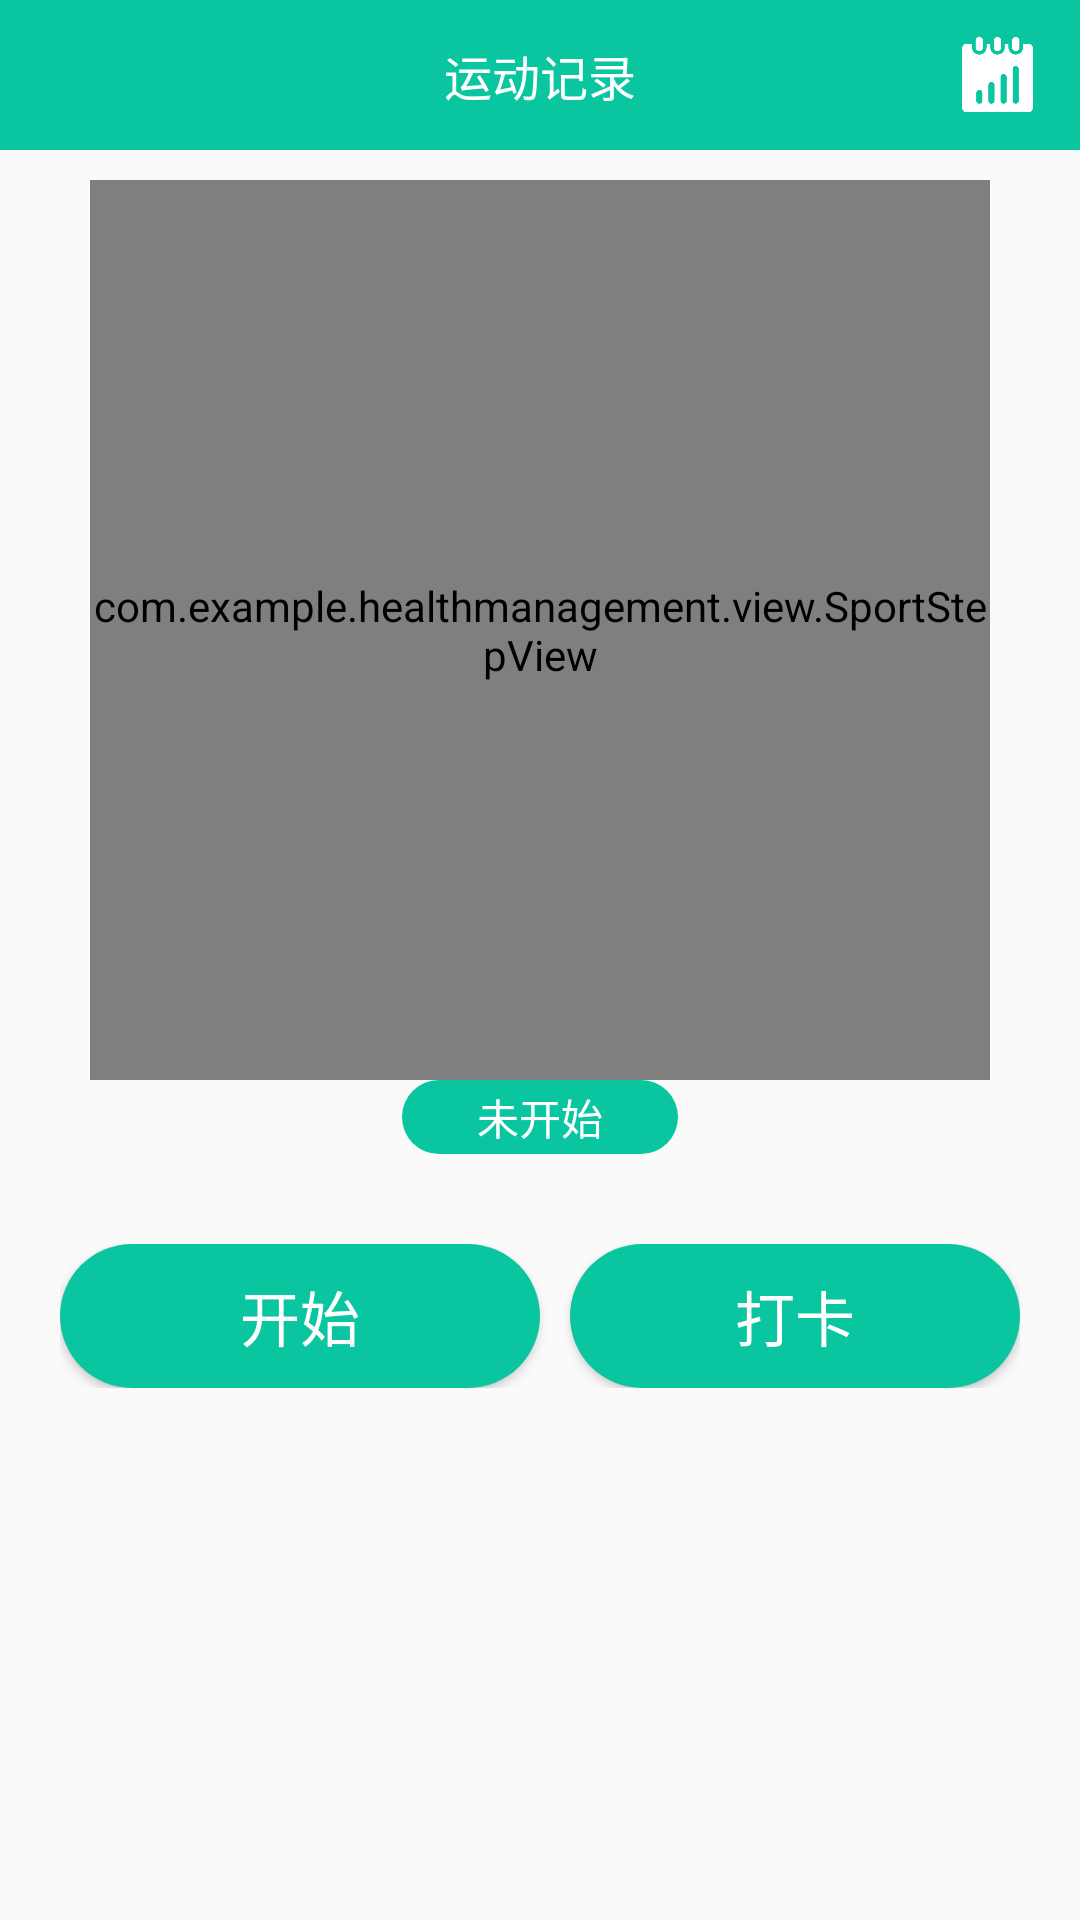

Here is an Android app screen rendered from its layout file. Give the layout XML and the strings, colors and styles it references.
<!-- AndroidManifest.xml: application theme AppTheme -->
<!-- res/layout/activity_sport_record.xml -->
<?xml version="1.0" encoding="utf-8"?>
<LinearLayout xmlns:android="http://schemas.android.com/apk/res/android"
    xmlns:app="http://schemas.android.com/apk/res-auto"
    android:layout_width="fill_parent"
    android:layout_height="fill_parent">

    <LinearLayout
        android:layout_width="fill_parent"
        android:layout_height="fill_parent"
        android:fitsSystemWindows="true"
        android:orientation="vertical">

        <RelativeLayout
            android:layout_width="fill_parent"
            android:layout_height="50.0dip"
            android:background="@color/colorPrimary"
            android:paddingLeft="15.0dip"
            android:paddingRight="15.0dip">

            <ImageView
                android:layout_width="25.0dip"
                android:layout_height="25.0dip"
                android:layout_alignParentLeft="true"
                android:layout_centerInParent="true"
                android:onClick="back"
                android:src="@drawable/ic_back" />

            <TextView
                android:id="@id/tv_title"
                android:layout_width="wrap_content"
                android:layout_height="wrap_content"
                android:layout_centerInParent="true"
                android:text="运动记录"
                android:textColor="@color/colorWhite"
                android:textSize="16.0dip" />

            <ImageView
                android:layout_width="25.0dip"
                android:layout_height="25.0dip"
                android:layout_alignParentRight="true"
                android:layout_centerInParent="true"
                android:onClick="sport"
                android:src="@drawable/ic_record" />
        </RelativeLayout>

        <LinearLayout
            android:layout_width="fill_parent"
            android:layout_height="wrap_content"
            android:layout_gravity="center_vertical"
            android:orientation="vertical">

            <LinearLayout
                android:id="@+id/sportStepPanel"
                android:layout_width="fill_parent"
                android:layout_height="wrap_content"
                android:layout_marginTop="10.0dip"
                android:layout_marginBottom="10.0dip"
                android:orientation="vertical">

                <RelativeLayout
                    android:layout_width="fill_parent"
                    android:layout_height="wrap_content">

                    <com.example.healthmanagement.view.SportStepView
                        android:id="@+id/sportStepCount"
                        android:layout_width="300.0dip"
                        android:layout_height="300.0dip"
                        android:layout_centerHorizontal="true" />
                </RelativeLayout>

                <TextView
                    android:id="@+id/sportStepCountInfo"
                    android:layout_width="wrap_content"
                    android:layout_height="wrap_content"
                    android:layout_gravity="center_horizontal"
                    android:background="@drawable/btn_border_fill"
                    android:paddingLeft="25.0dip"
                    android:paddingTop="2.0dip"
                    android:paddingRight="25.0dip"
                    android:paddingBottom="2.0dip"
                    android:text="未开始"
                    android:textColor="@color/colorWhite"
                    android:textSize="14.0sp" />
            </LinearLayout>
        </LinearLayout>

        <LinearLayout
            android:layout_width="fill_parent"
            android:layout_height="wrap_content"
            android:layout_margin="20.0dip"
            android:orientation="horizontal">

            <Button
                android:layout_width="fill_parent"
                android:layout_height="wrap_content"
                android:layout_weight="1.0"
                android:background="@drawable/btn_border_fill"
                android:gravity="center"
                android:onClick="onAction"
                android:text="开始"
                android:textColor="@color/colorWhite"
                android:textSize="20.0sp" />

            <Button
                android:layout_width="fill_parent"
                android:layout_height="wrap_content"
                android:layout_marginLeft="10.0dip"
                android:layout_weight="1.0"
                android:background="@drawable/btn_border_fill"
                android:gravity="center"
                android:onClick="card"
                android:text="打卡"
                android:textColor="@color/colorWhite"
                android:textSize="20.0sp" />
        </LinearLayout>
    </LinearLayout>
</LinearLayout>
<!-- resources referenced by this layout -->
<resources>
  <color name="colorPrimary">#ff09c6a0</color>
  <color name="colorWhite">#ffffffff</color>
  <!-- drawable btn_border_fill (drawable) -->
  <?xml version="1.0" encoding="utf-8"?>
  <shape
    xmlns:android="http://schemas.android.com/apk/res/android">
      <solid android:color="@color/colorPrimary" />
      <gradient android:startColor="@color/colorPrimary" android:endColor="@color/colorPrimary" android:angle="0.0" />
      <corners android:radius="25.0dip" />
  </shape>
  <!-- drawable ic_record: png bitmap (drawable, 6745 bytes) -->
  <style name="AppTheme" parent="Theme.AppCompat.Light.DarkActionBar">
          
          <item name="colorPrimary">@color/colorPrimary</item>
          <item name="colorPrimaryDark">@color/colorPrimaryDark</item>
          <item name="colorAccent">@color/colorAccent</item>
          <item name="android:windowNoTitle">true</item>
          <item name="android:windowFullscreen">true</item>
          <item name="windowActionBar">false</item>
          <item name="windowNoTitle">true</item>
  
      </style>
  <color name="colorPrimaryDark">#3700B3</color>
  <color name="colorAccent">#03DAC5</color>
</resources>
